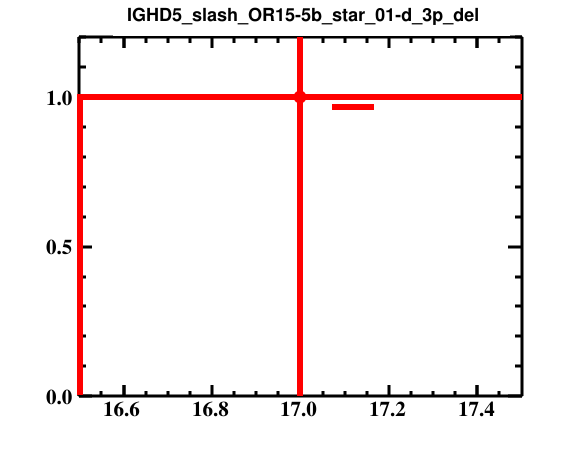

The table this chart was drawn from, first rows:
bin_low_edge, contents, binerror, xtitle, binlabel
15.5, 0.0, 0.0, , 
16.5, 1.0, 1.0, , 
17.5, 0.0, 0.0, , 
